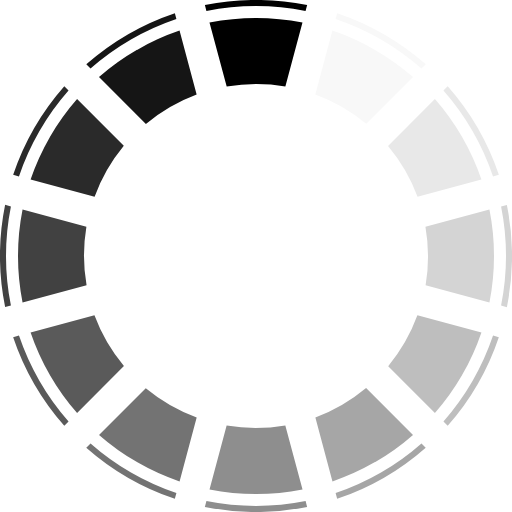
t = 0.00 s
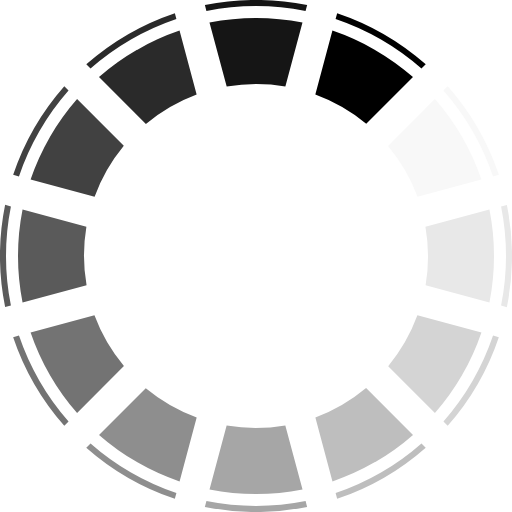
t = 0.17 s
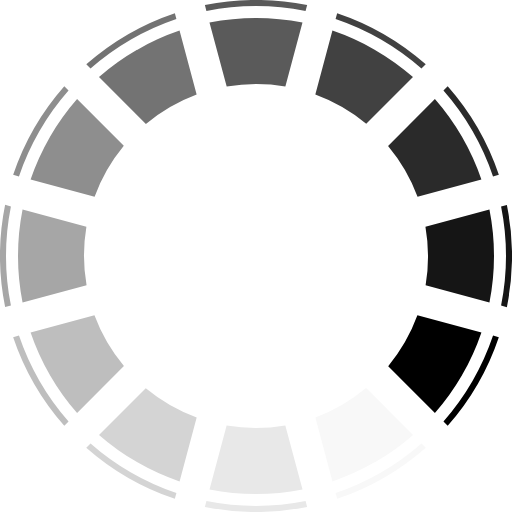
t = 0.37 s
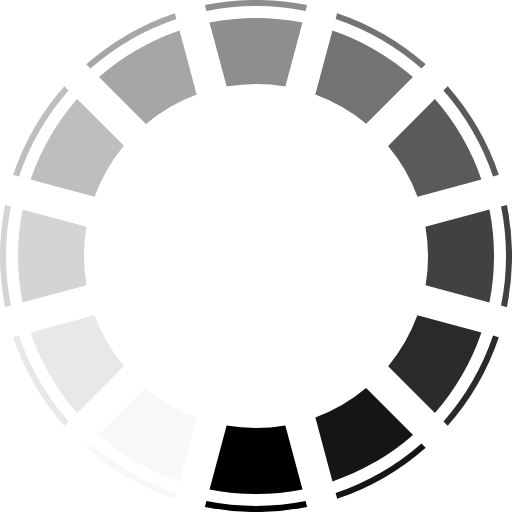
t = 0.54 s
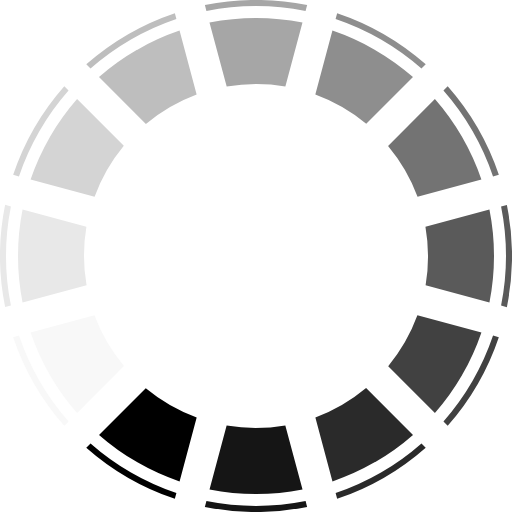
t = 0.71 s
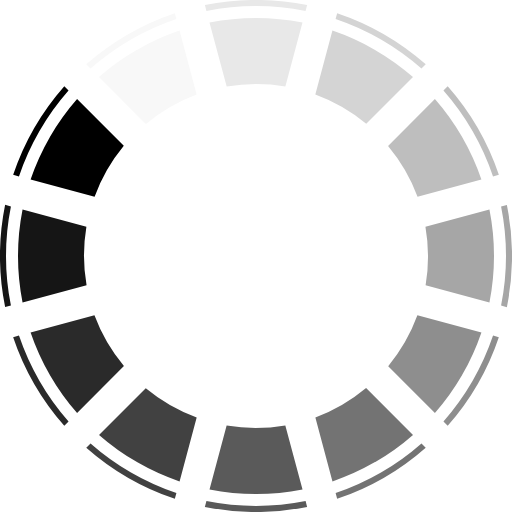
t = 0.91 s

The animated SVG that drew these frames (rendered in a browser with its animation timeline set to each time). Animation: 1 SMIL element (animateTransform=1); one cycle of 1.08 s, repeats indefinitely.

<?xml version="1.0" encoding="UTF-8" standalone="no"?><svg xmlns:svg="http://www.w3.org/2000/svg" xmlns="http://www.w3.org/2000/svg" xmlns:xlink="http://www.w3.org/1999/xlink" version="1.0" width="64px" height="64px" viewBox="0 0 128 128" xml:space="preserve"><rect x="0" y="0" width="100%" height="100%" fill="#FFFFFF" /><g><path d="M64 1.5a62.8 62.8 0 0 0-12.4 1.23l-.38-1.45a64.56 64.56 0 0 1 25.57 0l-.4 1.45A62.78 62.78 0 0 0 64 1.5zm0 3a59.78 59.78 0 0 1 11.62 1.14L71.34 21.6a43.43 43.43 0 0 0-14.67.04l-4.3-16A59.78 59.78 0 0 1 64.02 4.5z" fill="#000000"/><path d="M64 1.5a62.8 62.8 0 0 0-12.4 1.23l-.38-1.45a64.56 64.56 0 0 1 25.57 0l-.4 1.45A62.78 62.78 0 0 0 64 1.5zm0 3a59.78 59.78 0 0 1 11.62 1.14L71.34 21.6a43.43 43.43 0 0 0-14.67.04l-4.3-16A59.78 59.78 0 0 1 64.02 4.5z" fill="#f8f8f8" transform="rotate(30 64 64)"/><path d="M64 1.5a62.8 62.8 0 0 0-12.4 1.23l-.38-1.45a64.56 64.56 0 0 1 25.57 0l-.4 1.45A62.78 62.78 0 0 0 64 1.5zm0 3a59.78 59.78 0 0 1 11.62 1.14L71.34 21.6a43.43 43.43 0 0 0-14.67.04l-4.3-16A59.78 59.78 0 0 1 64.02 4.5z" fill="#e8e8e8" transform="rotate(60 64 64)"/><path d="M64 1.5a62.8 62.8 0 0 0-12.4 1.23l-.38-1.45a64.56 64.56 0 0 1 25.57 0l-.4 1.45A62.78 62.78 0 0 0 64 1.5zm0 3a59.78 59.78 0 0 1 11.62 1.14L71.34 21.6a43.43 43.43 0 0 0-14.67.04l-4.3-16A59.78 59.78 0 0 1 64.02 4.5z" fill="#d4d4d4" transform="rotate(90 64 64)"/><path d="M64 1.5a62.8 62.8 0 0 0-12.4 1.23l-.38-1.45a64.56 64.56 0 0 1 25.57 0l-.4 1.45A62.78 62.78 0 0 0 64 1.5zm0 3a59.78 59.78 0 0 1 11.62 1.14L71.34 21.6a43.43 43.43 0 0 0-14.67.04l-4.3-16A59.78 59.78 0 0 1 64.02 4.5z" fill="#bebebe" transform="rotate(120 64 64)"/><path d="M64 1.5a62.8 62.8 0 0 0-12.4 1.23l-.38-1.45a64.56 64.56 0 0 1 25.57 0l-.4 1.45A62.78 62.78 0 0 0 64 1.5zm0 3a59.78 59.78 0 0 1 11.62 1.14L71.34 21.6a43.43 43.43 0 0 0-14.67.04l-4.3-16A59.78 59.78 0 0 1 64.02 4.5z" fill="#a6a6a6" transform="rotate(150 64 64)"/><path d="M64 1.5a62.8 62.8 0 0 0-12.4 1.23l-.38-1.45a64.56 64.56 0 0 1 25.57 0l-.4 1.45A62.78 62.78 0 0 0 64 1.5zm0 3a59.78 59.78 0 0 1 11.62 1.14L71.34 21.6a43.43 43.43 0 0 0-14.67.04l-4.3-16A59.78 59.78 0 0 1 64.02 4.5z" fill="#8e8e8e" transform="rotate(180 64 64)"/><path d="M64 1.5a62.8 62.8 0 0 0-12.4 1.23l-.38-1.45a64.56 64.56 0 0 1 25.57 0l-.4 1.45A62.78 62.78 0 0 0 64 1.5zm0 3a59.78 59.78 0 0 1 11.62 1.14L71.34 21.6a43.43 43.43 0 0 0-14.67.04l-4.3-16A59.78 59.78 0 0 1 64.02 4.5z" fill="#737373" transform="rotate(210 64 64)"/><path d="M64 1.5a62.8 62.8 0 0 0-12.4 1.23l-.38-1.45a64.56 64.56 0 0 1 25.57 0l-.4 1.45A62.78 62.78 0 0 0 64 1.5zm0 3a59.78 59.78 0 0 1 11.62 1.14L71.34 21.6a43.43 43.43 0 0 0-14.67.04l-4.3-16A59.78 59.78 0 0 1 64.02 4.5z" fill="#5a5a5a" transform="rotate(240 64 64)"/><path d="M64 1.5a62.8 62.8 0 0 0-12.4 1.23l-.38-1.45a64.56 64.56 0 0 1 25.57 0l-.4 1.45A62.78 62.78 0 0 0 64 1.5zm0 3a59.78 59.78 0 0 1 11.62 1.14L71.34 21.6a43.43 43.43 0 0 0-14.67.04l-4.3-16A59.78 59.78 0 0 1 64.02 4.5z" fill="#414141" transform="rotate(270 64 64)"/><path d="M64 1.5a62.8 62.8 0 0 0-12.4 1.23l-.38-1.45a64.56 64.56 0 0 1 25.57 0l-.4 1.45A62.78 62.78 0 0 0 64 1.5zm0 3a59.78 59.78 0 0 1 11.62 1.14L71.34 21.6a43.43 43.43 0 0 0-14.67.04l-4.3-16A59.78 59.78 0 0 1 64.02 4.5z" fill="#2a2a2a" transform="rotate(300 64 64)"/><path d="M64 1.5a62.8 62.8 0 0 0-12.4 1.23l-.38-1.45a64.56 64.56 0 0 1 25.57 0l-.4 1.45A62.78 62.78 0 0 0 64 1.5zm0 3a59.78 59.78 0 0 1 11.62 1.14L71.34 21.6a43.43 43.43 0 0 0-14.67.04l-4.3-16A59.78 59.78 0 0 1 64.02 4.5z" fill="#151515" transform="rotate(330 64 64)"/><animateTransform attributeName="transform" type="rotate" values="0 64 64;30 64 64;60 64 64;90 64 64;120 64 64;150 64 64;180 64 64;210 64 64;240 64 64;270 64 64;300 64 64;330 64 64" calcMode="discrete" dur="1080ms" repeatCount="indefinite"></animateTransform></g></svg>